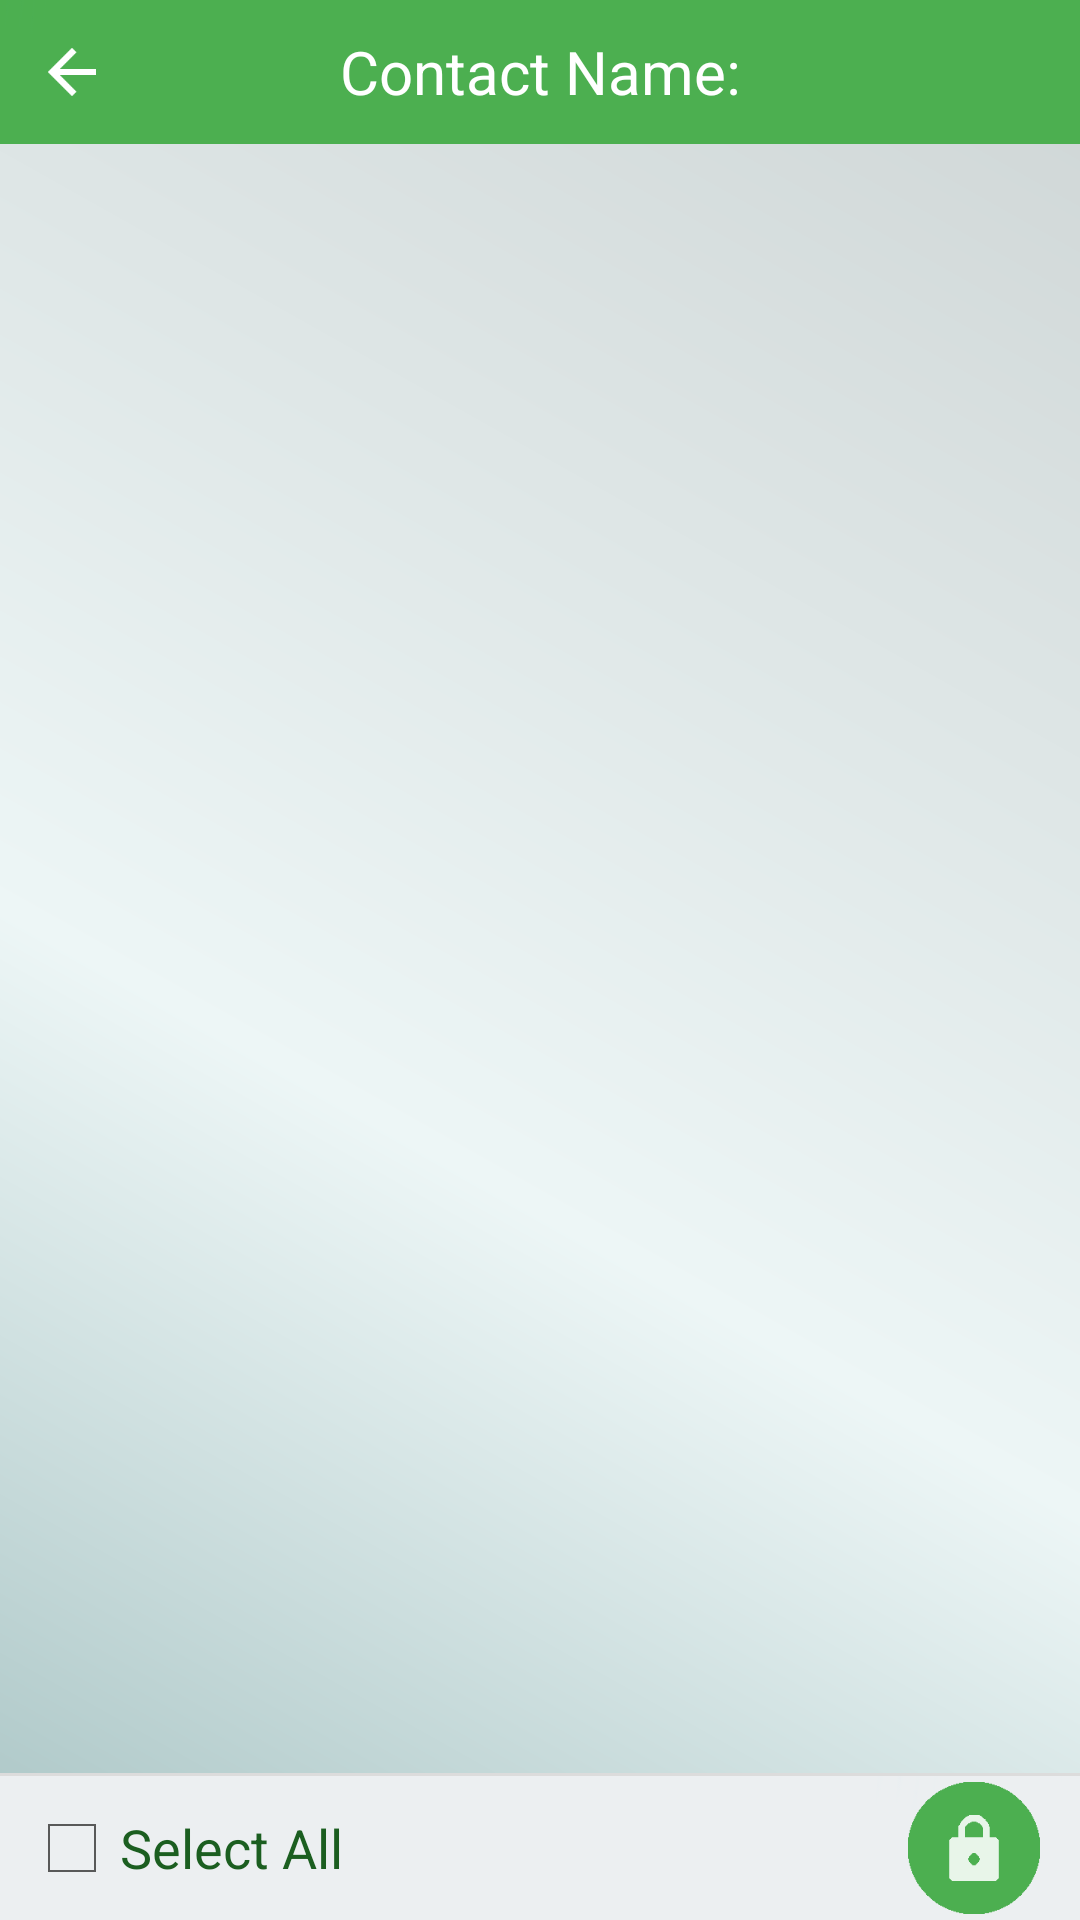

Layout XML and referenced resources for this Android screen:
<!-- AndroidManifest.xml: application theme android:Theme.Holo.Light -->
<!-- res/layout/activity_cifrar_porcontacto.xml -->
<?xml version="1.0" encoding="utf-8"?>

<RelativeLayout xmlns:android="http://schemas.android.com/apk/res/android"
    xmlns:tools="http://schemas.android.com/tools"
    style="@style/StyleFondoL"
    android:layout_width="match_parent"
    android:layout_height="match_parent"
    android:gravity="center_horizontal">
    
    <TextView
        android:id="@+id/tNombreContact"
        android:text="@string/text_nombreContacto"
        android:background="@color/green"
        android:layout_width="fill_parent"
        android:layout_height="48dp"
        android:layout_gravity="center_horizontal"
        android:gravity="center"
        android:textColor="#FFFFFF"
        android:textSize="20sp" />
    <ImageButton
	    android:id="@+id/iconoBackCPContacto"
	    android:layout_width="48dp"
	    android:layout_height="48dp"
	    android:layout_alignParentLeft="true"
	    android:layout_marginLeft="0dp"
	    android:background="@drawable/lineatransparente"
	    android:contentDescription="@string/regresar"
	    android:onClick="cerrarCifrarPorContactos"
	    android:src="@drawable/btn_back"  />
    
    <ListView
        android:id="@+id/lsmscontacto"
        android:layout_width="fill_parent"
        android:layout_height="fill_parent"
        android:layout_above="@+id/layoutSelectAll2"
        android:layout_marginTop="48dp"
        android:cacheColorHint="@android:color/transparent"
        android:drawSelectorOnTop="false"
        android:textColor="#000000" >
    </ListView>
    
     <LinearLayout
		android:id="@+id/layoutSelectAll2"
		android:background="@color/blueGrey50"		
	    android:layout_width="fill_parent"
	    android:layout_height="wrap_content"
		android:layout_alignParentBottom="true"
		android:gravity="bottom"
		android:layout_gravity="bottom"
	    android:orientation="vertical"
	    android:layout_marginTop="0dp"
		android:layout_marginBottom="0dp">	
		        <TextView
            		android:layout_width="fill_parent"
            		android:layout_height="1dp"
            		android:layout_marginTop="0dp"
            		android:background="@color/grey100"/>
	       
               <LinearLayout
			        android:id="@+id/layoutEditCov"
		        	android:layout_width="fill_parent"
		        	android:layout_height="wrap_content"
	         		android:orientation="horizontal"
	         		android:layout_marginTop="0dp"
		            android:layout_marginBottom="0dp">		            
		            <CheckBox
                		android:id="@+id/All"
                		android:layout_width="0dp"
                		android:layout_height="48dp"
                		android:layout_weight="0.8"
                		android:layout_marginLeft="8dp"
                		android:layout_gravity="left"
                		android:text="@string/text_selectAll"
                		android:textSize="18sp"
                		android:textColor="@color/green900Text" />
		            <ImageButton
                		android:id="@+id/bCifrarExistentes"
                		android:background="@drawable/lineatransparente"
                		android:src="@drawable/btn_cipher_v"
                		android:layout_width="0dp"
                		android:layout_height="48dp"
                		android:layout_weight="0.2"
                		android:layout_gravity="right"
                		android:onClick="solicitarClave"
                		android:textSize="18sp"
                		android:contentDescription="@string/boton_cifrarRedactar" />
		
		        </LinearLayout>
		  </LinearLayout> 

</RelativeLayout>
<!-- resources referenced by this layout -->
<resources>
  <color name="blueGrey50">#eceff1</color>
  <color name="green">#4caf50</color>
  <color name="green900Text">#1b5e20</color>
  <color name="grey100">#dcdcdc</color>
  <!-- drawable btn_back (drawable) -->
  <?xml version="1.0" encoding="utf-8"?>
  <selector xmlns:android="http://schemas.android.com/apk/res/android" >
       <item android:state_pressed="true"
          android:drawable="@drawable/ic_action_back_pressed" /> 
            
      <item
           android:drawable="@drawable/ic_action_back" />
  
  </selector>
  <!-- drawable btn_cipher_v (drawable) -->
  <?xml version="1.0" encoding="utf-8"?>
  <selector xmlns:android="http://schemas.android.com/apk/res/android" >
         <item android:state_pressed="true"
          android:drawable="@drawable/ic_action_cipher_v_pressed" /> 
            
      <item
           android:drawable="@drawable/ic_action_cipher_v" />
      
  
  </selector>
  <!-- drawable lineatransparente: png bitmap (drawable-mdpi, 359 bytes) -->
  <string name="boton_cifrarRedactar">Encrypt</string>
  <string name="regresar">Back</string>
  <string name="text_nombreContacto">Contact Name:</string>
  <string name="text_selectAll">Select All</string>
  <style name="StyleFondoL" parent="android:Theme.Light">
          <item name="android:background">@drawable/secondarydegradate</item>
          <item name="android:textColor">#000000</item>
      </style>
  <!-- drawable ic_action_back_pressed: png bitmap (drawable-hdpi, 1485 bytes) -->
  <!-- drawable ic_action_back: png bitmap (drawable-hdpi, 243 bytes) -->
  <!-- drawable ic_action_cipher_v_pressed: png bitmap (drawable-hdpi, 1074 bytes) -->
  <!-- drawable ic_action_cipher_v: png bitmap (drawable-hdpi, 1050 bytes) -->
  <!-- drawable secondarydegradate (drawable-mdpi) -->
  <shape xmlns:android="http://schemas.android.com/apk/res/android" >
  
      <gradient
          android:angle="45"
          android:centerColor="#edf6f6"
          android:centerX="0.5"
          android:centerY="0.4" 
          android:startColor="#a7c3c3"
          android:endColor="#ced5d5"
          android:type="linear" />
  
  </shape>
</resources>
